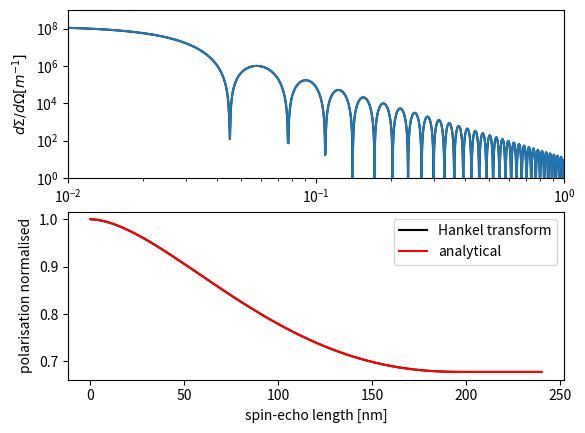

Here is the Python script that generated this plot:
# Example of conversion of scattering cross section from SANS in absolute
# units into SESANS using a Hankel transformation
# everything is in units of metres except specified otherwise
# [redacted]


import matplotlib.pyplot as plt
import numpy as np
from numpy import cos, exp, log, pi, sin, sqrt
from scipy.special import jv as besselj

# q-range parameters

q = np.arange(0.0003, 1.0, 0.0003)    # [nm^-1] range wide enough for  Hankel transform
dq=(q[1]-q[0])*1e9   # [m^-1] step size in q, needed for integration
nq=len(q)
Lambda=2e-10   # [m] wavelength
# sample parameters
phi=0.1   # volume fraction
R=100       # [nm] radius particles
DeltaRho=6e14  # [m^-2]
V=4/3*pi*R**3 * 1e-27 # [m^3]
th=0.002    # [m] thickness sample

#2 PHASE SYSTEM
st= 1.5*Lambda**2*DeltaRho**2*th*phi*(1-phi)*R*1e-9  # scattering power in sesans formalism

# Form factor solid sphere
qr=q*R
P=(3.*(sin(qr)-qr*cos(qr)) / qr**3)**2
# Structure factor dilute
S=1.
#2 PHASE SYSTEM
# scattered intensity [m^-1] in absolute units according to SANS 
I=phi*(1-phi)*V*(DeltaRho**2)*P*S

plt.clf()
plt.subplot(211)  # plot the SANS calculation
plt.plot(q,I,'k')
plt.loglog(q,I)
plt.xlim([0.01, 1])
plt.ylim([1, 1e9])
plt.xlabel(r'$Q [nm^{-1}]$')
plt.ylabel(r'$d\Sigma/d\Omega [m^{-1}]$')


# Hankel transform to nice range for plot
nz=61
zz=np.linspace(0,240,nz) # [nm], should be less than reciprocal from q
G=np.zeros(nz)
for i in range(len(zz)):
    integr=besselj(0,q*zz[i])*I*q
    G[i]=np.sum(integr)
G=G*dq*1e9*2*pi # integr step, conver q into [m**-1] and 2 pi circle integr
# plot(zz,G);
stt= th*Lambda**2/4/pi/pi*G[0]  # scattering power according to SANS formalism
PP=exp(th*Lambda**2/4/pi/pi*(G-G[0]))

plt.subplot(212)
plt.plot(zz,PP,'k',label="Hankel transform") # Hankel transform 1D
plt.xlabel('spin-echo length [nm]')
plt.ylabel('polarisation normalised')
#plt.hold(True)

# Cosine transformation of 2D scattering patern
if False:
    qy,qz = np.meshgrid(q,q)
    qr=R*sqrt(qy**2 + qz**2) # reuse variable names Hankel transform, but now 2D
    P=(3.*(sin(qr)-qr*cos(qr)) / qr**3)**2
    # Structure factor dilute
    S=1.
    # scattered intensity [m^-1] in absolute units according to SANS
    I=phi*V*(DeltaRho**2)*P*S
    GG=np.zeros(nz)
    for i in range(len(zz)):
        integr=cos(qz*zz[i])*I
        GG[i]=sum(sum(integr))
    GG=4*GG* dq**2 # take integration step into account take 4 quadrants
    # plot(zz,GG);
    sstt= th*Lambda**2/4/pi/pi*GG[0]  # scattering power according to SANS formalism
    PPP=exp(th*Lambda**2/4/pi/pi*(GG-GG[0]))

    plt.plot(zz,PPP,label="cosine transform") # cosine transform 2D

# For comparison calculation in SESANS formalism, which overlaps perfectly
def gsphere(z,r):
    """
    Calculate SESANS-correlation function for a solid sphere.

    Wim Bouwman after formulae Timofei Kruglov J.Appl.Cryst. 2003 article
    """
    d = z/r
    g = np.zeros_like(z)
    g[d==0] = 1.
    low = ((d > 0) & (d < 2))
    dlow = d[low]
    dlow2 = dlow**2
    print(dlow.shape, dlow2.shape)
    g[low] = sqrt(1-dlow2/4.)*(1+dlow2/8.) + dlow2/2.*(1-dlow2/16.)*log(dlow/(2.+sqrt(4.-dlow2)))
    return g

if True:
    plt.plot(zz,exp(st*(gsphere(zz,R)-1)),'r', label="analytical")
plt.legend()
plt.show()
